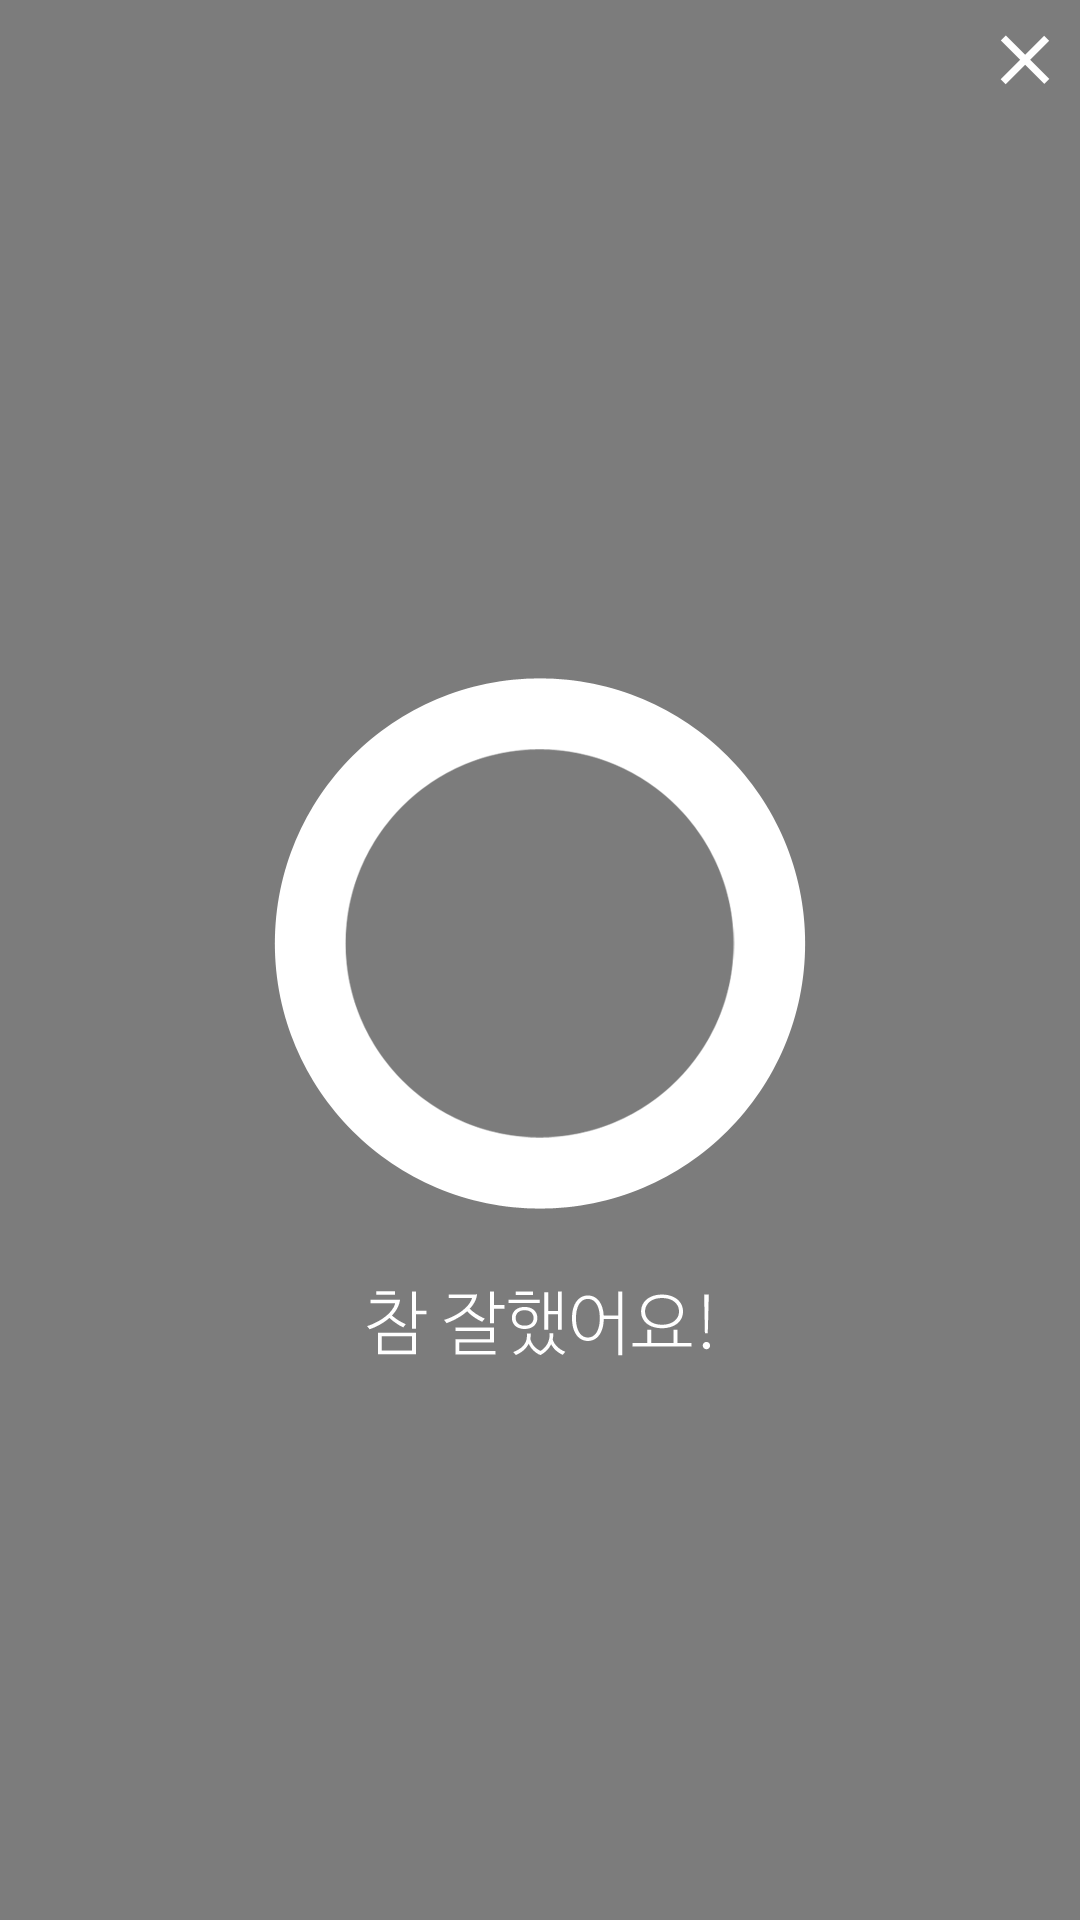

Reconstruct the res/layout file that produces this screen, plus the resources it refers to.
<!-- AndroidManifest.xml: application theme AppTheme -->
<!-- res/layout/customanswercheckdialog.xml -->
<?xml version="1.0" encoding="utf-8"?>
<LinearLayout xmlns:android="http://schemas.android.com/apk/res/android"
    android:layout_width="match_parent"
    android:layout_height="match_parent"
    android:background="#80000000"
    android:orientation="vertical">

    <LinearLayout
        android:layout_width="match_parent"
        android:layout_height="40dp"
        android:gravity="right|center_vertical"
        android:orientation="vertical">


        <ImageButton
            android:id="@+id/answer_o_close"
            android:layout_width="wrap_content"
            android:layout_height="wrap_content"
            android:background="@android:color/transparent"
            android:paddingRight="10dp"
            android:src="@mipmap/dialog_close_btn" />

    </LinearLayout>


    <LinearLayout
        android:id="@+id/answer_o"
        android:orientation="vertical"
        android:layout_width="match_parent"
        android:layout_height="match_parent"
        android:gravity="center_vertical|center_horizontal">

        <LinearLayout
            android:layout_width="wrap_content"
            android:layout_height="wrap_content"
            android:gravity="center_vertical|center_horizontal"
            android:orientation="vertical"
            android:padding="10dp">

            <ImageView
                android:layout_width="wrap_content"
                android:layout_height="wrap_content"
                android:layout_marginBottom="5sp"
                android:src="@mipmap/answer_o" />

            <ImageView
                android:layout_width="wrap_content"
                android:layout_height="wrap_content"
                android:layout_marginTop="20dp"
                android:src="@mipmap/answer_text_o" />

        </LinearLayout>
    </LinearLayout>


</LinearLayout>
<!-- resources referenced by this layout -->
<resources>
  <!-- mipmap answer_o: png bitmap (mipmap-xxhdpi, 16894 bytes) -->
  <!-- mipmap answer_text_o: png bitmap (mipmap-xxhdpi, 4320 bytes) -->
  <!-- mipmap dialog_close_btn: png bitmap (mipmap-xxhdpi, 1411 bytes) -->
  <style name="AppTheme" parent="Theme.AppCompat.Light.DarkActionBar">
          
          <item name="colorPrimary">@color/colorPrimary</item>
          <item name="colorPrimaryDark">@color/colorPrimaryDark</item>
          <item name="colorAccent">@color/colorAccent</item>
  
          
          <item name="windowActionBar">false</item>
          <item name="windowNoTitle">true</item>
  
      </style>
  <color name="colorPrimary">#3F51B5</color>
  <color name="colorPrimaryDark">#303F9F</color>
  <color name="colorAccent">#FF4081</color>
</resources>
